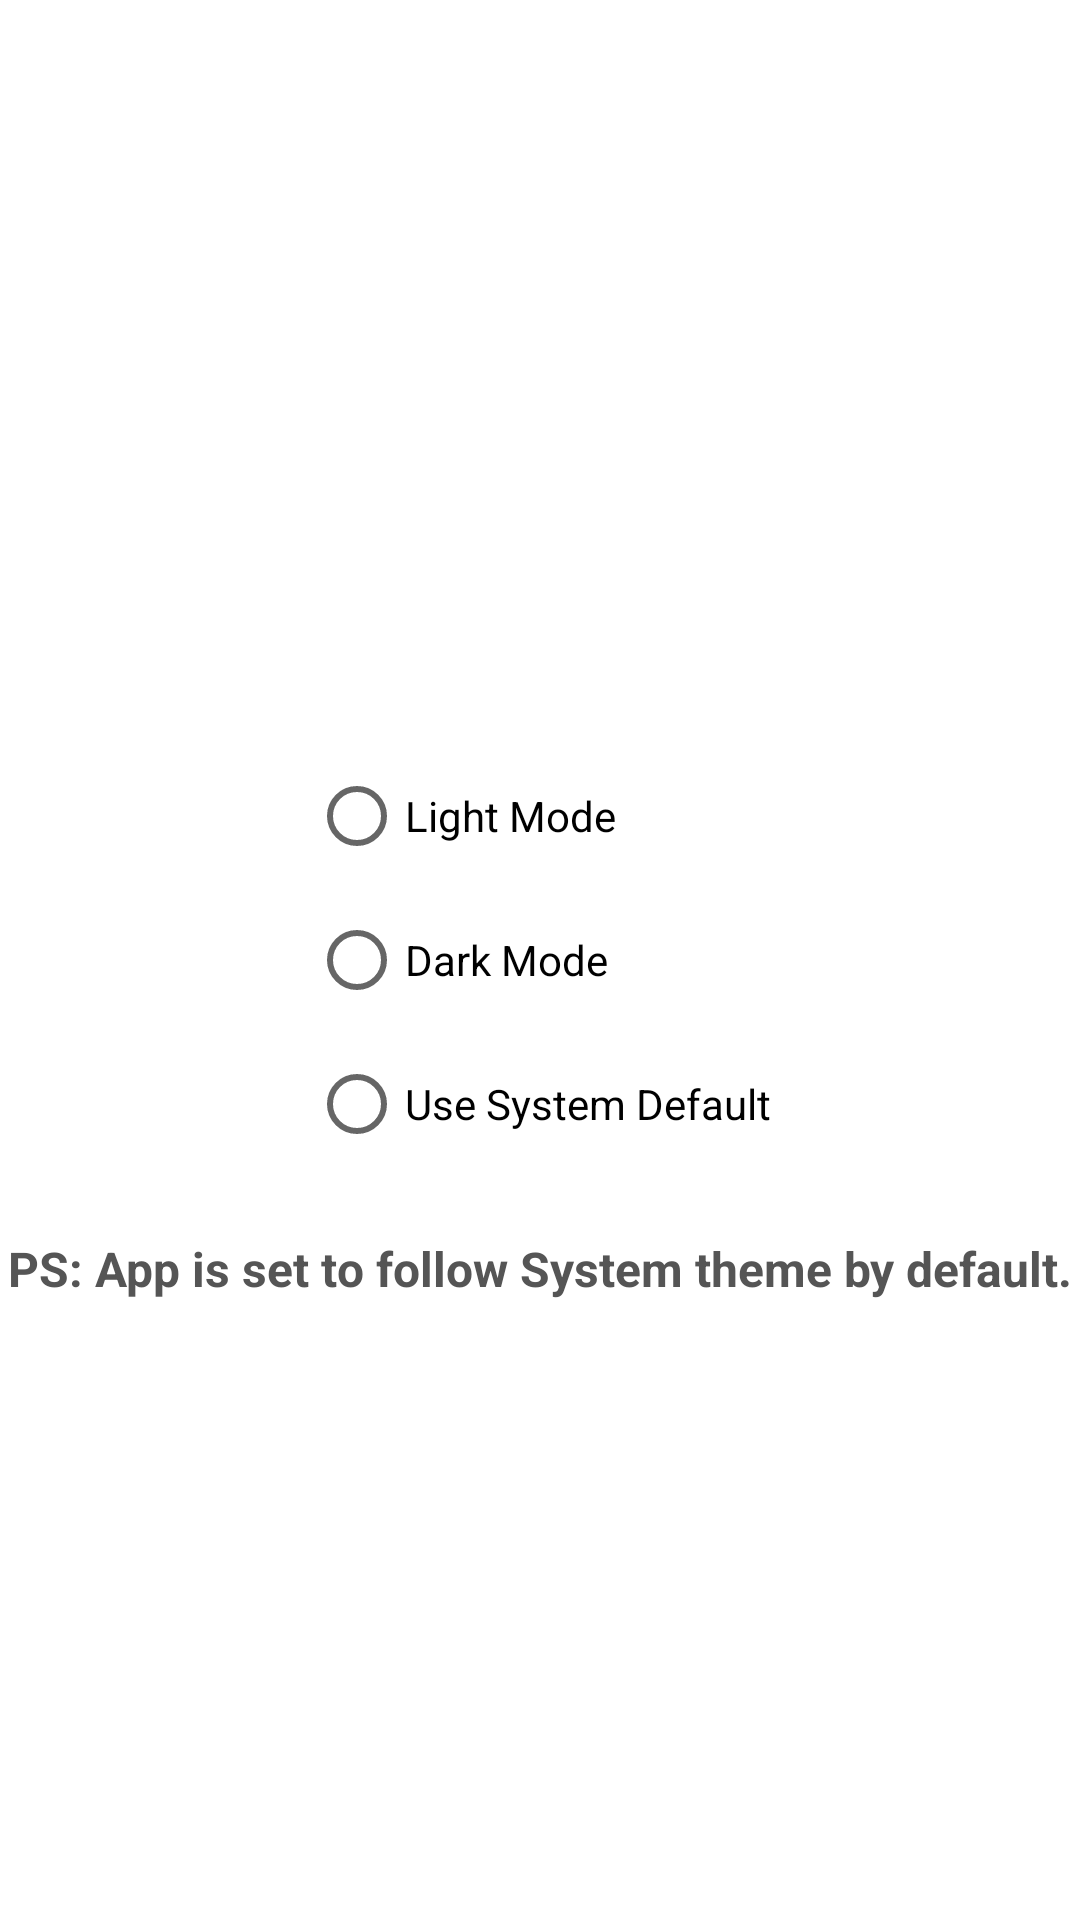

Here is an Android app screen rendered from its layout file. Give the layout XML and the strings, colors and styles it references.
<!-- AndroidManifest.xml: application theme Theme.T169TrainSchedule -->
<!-- res/layout/activity_settings.xml -->
<?xml version="1.0" encoding="utf-8"?>
<androidx.drawerlayout.widget.DrawerLayout xmlns:android="http://schemas.android.com/apk/res/android"
    xmlns:app="http://schemas.android.com/apk/res-auto"
    xmlns:tools="http://schemas.android.com/tools"
    android:id="@+id/drawer_layout"
    android:layout_width="match_parent"
    android:layout_height="match_parent"
    android:fitsSystemWindows="true"
    tools:openDrawer="start">

    <include
        layout="@layout/activity_settings_main"
        android:layout_width="match_parent"
        android:layout_height="wrap_content" />

    <com.google.android.material.navigation.NavigationView
        android:id="@+id/nav_view"
        android:layout_width="wrap_content"
        android:layout_height="match_parent"
        android:layout_gravity="start"
        android:background="?attr/colorOnSecondary"
        android:fitsSystemWindows="true"
        app:headerLayout="@layout/nav_header"
        app:menu="@menu/menu_drawer" />

</androidx.drawerlayout.widget.DrawerLayout>
<!-- res/layout/activity_settings_main.xml (included above) -->
<?xml version="1.0" encoding="utf-8"?>
<RelativeLayout xmlns:android="http://schemas.android.com/apk/res/android"
    android:layout_width="match_parent"
    android:layout_height="match_parent">

    <include
        layout="@layout/toolbar"
        android:layout_width="match_parent"
        android:layout_height="wrap_content" />

    <RadioGroup
        android:id="@+id/radio_group"
        android:layout_width="wrap_content"
        android:layout_height="wrap_content"
        android:layout_centerInParent="true">

        <RadioButton
            android:id="@+id/light_mode"
            android:layout_width="wrap_content"
            android:layout_height="wrap_content"
            android:text="Light Mode" />

        <RadioButton
            android:id="@+id/dark_mode"
            android:layout_width="wrap_content"
            android:layout_height="wrap_content"
            android:text="Dark Mode" />

        <RadioButton
            android:id="@+id/sys_default"
            android:layout_width="wrap_content"
            android:layout_height="wrap_content"
            android:text="Use System Default" />
    </RadioGroup>

    <TextView
        android:layout_width="match_parent"
        android:layout_height="wrap_content"
        android:textColor="@color/sp_text"
        android:layout_below="@id/radio_group"
        android:gravity="center"
        android:layout_marginTop="20sp"
        android:textStyle="bold"
        android:textSize="16sp"
        android:text="PS: App is set to follow System theme by default."/>

</RelativeLayout>
<!-- res/layout/nav_header.xml (included above) -->
<?xml version="1.0" encoding="utf-8"?>
<LinearLayout xmlns:android="http://schemas.android.com/apk/res/android"
    xmlns:app="http://schemas.android.com/apk/res-auto"
    android:layout_width="match_parent"
    android:layout_height="wrap_content"
    android:gravity="bottom"
    android:orientation="vertical"
    android:padding="20sp"
    android:theme="@style/ThemeOverlay.AppCompat.Dark">

    <ImageView
        android:id="@+id/nav_image"
        android:layout_width="match_parent"
        android:layout_height="250sp"
        android:layout_marginTop="15sp"
        android:src="@drawable/station" />

    <TextView
        android:layout_width="match_parent"
        android:layout_height="wrap_content"
        android:text="@string/title"
        android:textAlignment="center"
        android:layout_marginTop="-10sp"
        android:textColor="@color/text_dark"
        android:textSize="24sp"
        android:textStyle="bold" />

    <View
        android:layout_width="match_parent"
        android:layout_height="1dp"
        android:background="@color/sp_text"
        android:layout_marginTop="10dp"/>

</LinearLayout>
<!-- res/layout/toolbar.xml (included above) -->
<?xml version="1.0" encoding="utf-8"?>
<com.google.android.material.appbar.AppBarLayout xmlns:android="http://schemas.android.com/apk/res/android"
    xmlns:app="http://schemas.android.com/apk/res-auto"
    android:layout_width="match_parent"
    android:layout_height="wrap_content"
    android:theme="@style/Theme.T169TrainSchedule.AppBarOverlay">

    <com.google.android.material.appbar.MaterialToolbar
        android:id="@+id/toolbar"
        android:layout_width="match_parent"
        android:layout_height="?attr/actionBarSize"
        android:background="?attr/colorOnPrimary"
        app:popupTheme="@style/Theme.T169TrainSchedule.PopupOverlay" />
</com.google.android.material.appbar.AppBarLayout>
<!-- resources referenced by this layout -->
<resources>
  <color name="sp_text">#FF555555</color>
  <color name="text_dark">#FF151C23</color>
  <!-- drawable station: jpg bitmap (drawable, 23948 bytes) -->
  <string name="title">T169 Train Schedule</string>
  <style name="Theme.T169TrainSchedule.AppBarOverlay" parent="Theme.MaterialComponents.DayNight.DarkActionBar" />
  <style name="Theme.T169TrainSchedule.PopupOverlay" parent="ThemeOverlay.AppCompat.Light" />
  <style name="Theme.T169TrainSchedule" parent="Theme.MaterialComponents.DayNight.NoActionBar">
          
          <item name="colorPrimary">@color/orange_1</item>
          <item name="colorPrimaryVariant">@color/orange_2</item>
          <item name="colorOnPrimary">@color/off_white</item>
          
          <item name="colorSecondary">@color/orange_1</item>
          <item name="colorSecondaryVariant">@color/orange_1</item>
          <item name="colorOnSecondary">@color/off_white</item>
          
          <item name="android:statusBarColor" tools:targetApi="l">?attr/colorPrimaryVariant</item>
          
      </style>
  <color name="orange_1">#FFD46430</color>
  <color name="orange_2">#FFD4B094</color>
  <color name="off_white">#FFEAEEF0</color>
</resources>
